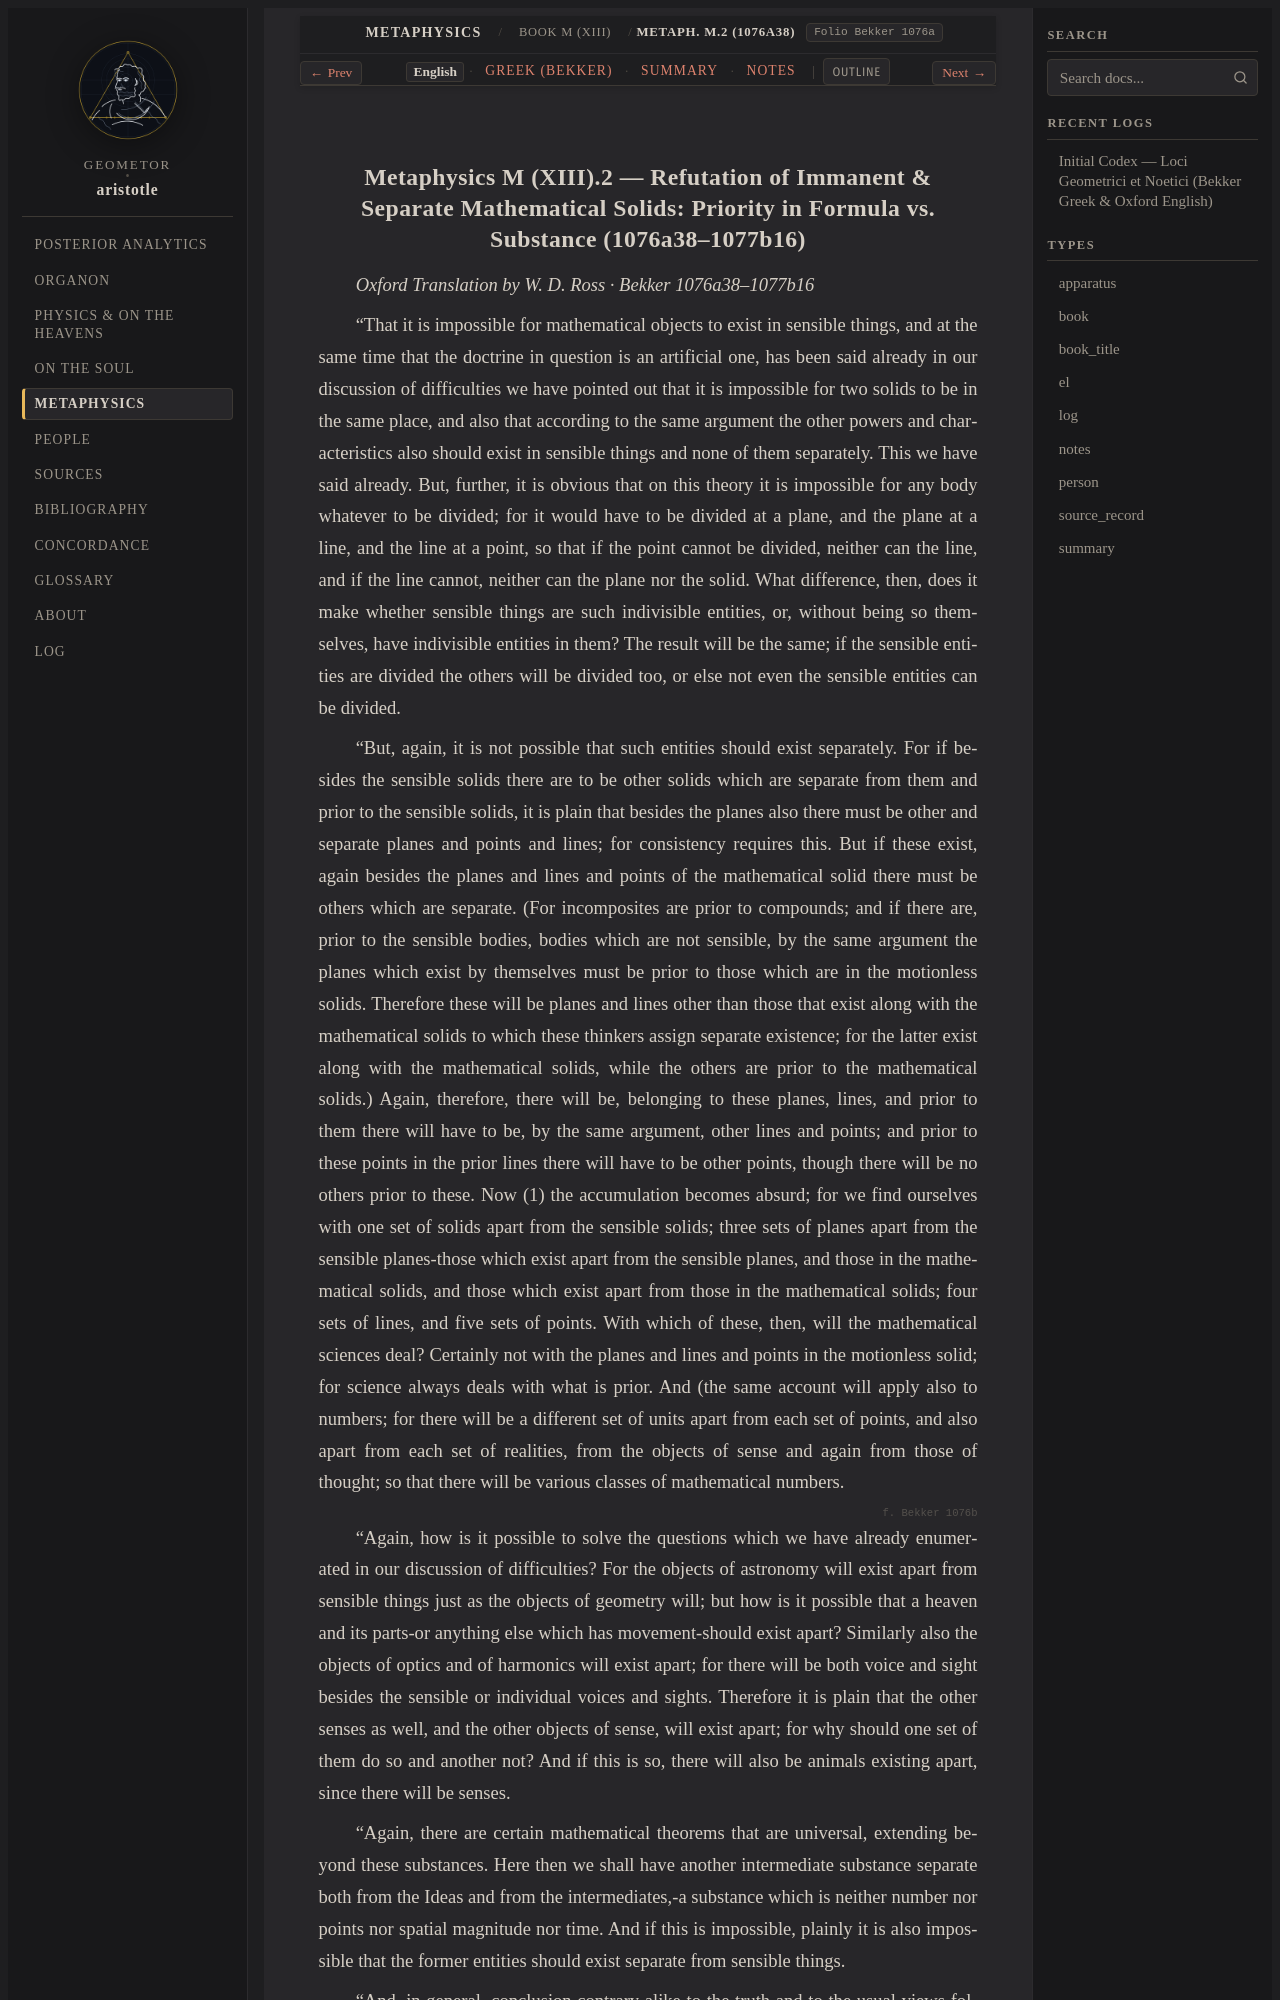

repository: geometor/aristotle · page: metaphysica/book_m/ch_02/index.html · generator: sphinx

:order: 2
:layout: book
:type: book
:title: Refutation of Immanent & Separate Mathematical Solids: Priority in Formula vs. Substance
:canonical_id: Metaph. M.2 (1076a38)
:folio: Bekker 1076a
:tracks: English: index | Greek: greek | Summary: summary | Notes: notes

.. _liber-5b-hyle-noete-energeia-pulchritudo-en-c5:
